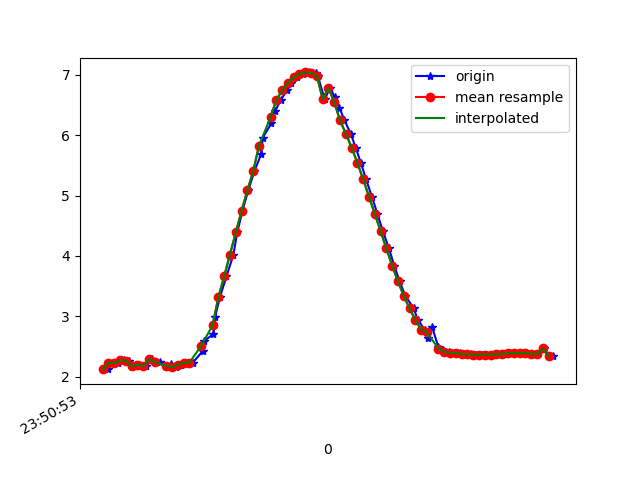

The data file committed next to this chart (first rows):
1617666653578, 362290214448786, 2.1254432, -0.6817062, 9.542421
1617666653598, 362290233679556, 2.232, -0.6648, 9.519
1617666653615, 362290252910326, 2.219, -0.6478, 9.523
1617666653634, 362290272141096, 2.272, -0.7506, 9.503
1617666653652, 362290291371866, 2.263, -0.722, 9.508
1617666653673, 362290310602636, 2.175, -0.7644, 9.525
1617666653691, 362290329833406, 2.202, -0.7336, 9.521
1617666653711, 362290349064176, 2.175, -0.7484, 9.526
1617666653730, 362290368294946, 2.288, -0.8111, 9.495
1617666653759, 362290387525716, 2.245, -0.7878, 9.507
1617666653792, 362290406756486, 2.162, -0.8163, 9.524
1617666653795, 362290425987256, 2.209, -0.7946, 9.515
1617666653813, 362290445218026, 2.154, -0.7746, 9.529
1617666653832, 362290464448796, 2.201, -0.7474, 9.52
1617666653852, 362290483679566, 2.233, -0.6021, 9.523
1617666653872, 362290503032004, 2.235, -0.4566, 9.531
1617666653906, 362290522262774, 2.426, -0.3838, 9.487
1617666653909, 362290541493544, 2.587, -0.3449, 9.446
1617666653943, 362290560724314, 2.707, -0.2877, 9.414
1617666653949, 362290579955084, 2.997, -0.1282, 9.33
1617666653965, 362290599185854, 3.316, 0.08231, 9.222
1617666653988, 362290618416624, 3.663, 0.2421, 9.086
1617666654012, 362290637647394, 4.023, 0.3265, 8.93
1617666654025, 362290656878164, 4.389, 0.3922, 8.754
1617666654043, 362290676108934, 4.746, 0.4978, 8.56
1617666654063, 362290695339704, 5.084, 0.6519, 8.353
1617666654084, 362290714570474, 5.399, 0.7827, 8.141
1617666654108, 362290733801244, 5.689, 0.8734, 7.931
1617666654113, 362290753032014, 5.956, 0.9561, 7.723
1617666654143, 362290772262784, 6.197, 1.067, 7.517
1617666654156, 362290791493554, 6.398, 1.208, 7.325
1617666654175, 362290810724324, 6.58, 1.345, 7.137
1617666654197, 362290829955094, 6.742, 1.461, 6.961
1617666654211, 362290849185864, 6.867, 1.537, 6.82
1617666654232, 362290868416634, 6.957, 1.593, 6.716
1617666654252, 362290887647404, 7.013, 1.625, 6.649
1617666654272, 362290906878174, 7.039, 1.627, 6.622
1617666654296, 362290926108944, 7.032, 1.607, 6.634
1617666654303, 362290945339714, 6.985, 1.568, 6.692
1617666654327, 362290964570484, 6.595, 1.303, 7.131
1617666654346, 362290983801254, 6.784, 1.457, 6.92
1617666654361, 362291003032024, 6.635, 1.37, 7.081
1617666654378, 362291022262794, 6.454, 1.257, 7.266
1617666654395, 362291041493564, 6.248, 1.123, 7.466
1617666654417, 362291060724334, 6.025, 0.9763, 7.667
1617666654434, 362291079955104, 5.795, 0.8158, 7.861
1617666654452, 362291099185874, 5.542, 0.6488, 8.056
1617666654470, 362291118416644, 5.268, 0.4885, 8.249
1617666654490, 362291137647414, 4.984, 0.3479, 8.431
1617666654509, 362291156878184, 4.698, 0.2174, 8.598
1617666654528, 362291176108954, 4.411, 0.1012, 8.75
1617666654549, 362291195339724, 4.124, -0.001301, 8.89
1617666654567, 362291214570494, 3.841, -0.0939, 9.015
1617666654586, 362291233801264, 3.578, -0.188, 9.122
1617666654605, 362291253032034, 3.341, -0.2767, 9.209
1617666654635, 362291272262804, 3.132, -0.3444, 9.28
1617666654648, 362291291493574, 2.943, -0.3723, 9.34
1617666654673, 362291310724344, 2.779, -0.3782, 9.39
1617666654685, 362291329955114, 2.649, -0.3924, 9.427
1617666654698, 362291349185884, 2.823, -0.4008, 9.376
1617666654720, 362291368416654, 2.487, -0.4507, 9.469
... 21 more rows
